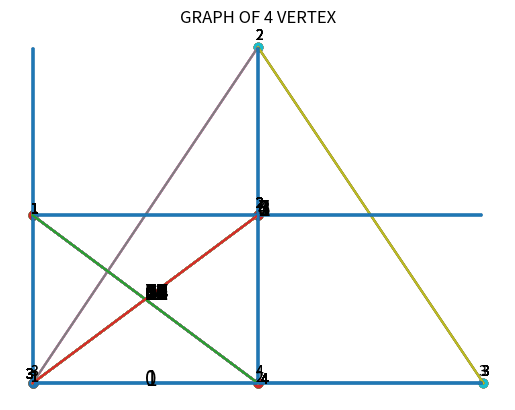

The script that saved this image:
import numpy as np
import matplotlib.pyplot as plt


##Create a random adjacent matrix
## creating a random matrix
n = 4
a  = np.random.randint(2,size = (n,n))
np.random.seed(42)

##ensure that the matrix is symmetric 
for i in range(n):
    for j in range(n):
        a[i,j]=a[j,i]

##diagonals are 0
np.fill_diagonal(a,0)



### IDEA: Turn a number into binary, then turn the binary into a vector"


##firstly, i define the number of elements in the upper triangular matrix

def binary_matrix(n,k):
    #define the number of elements in the upper triangular matrix.
    m = (n**2-n)/2
    #use the bin function turning numbers into binary
    binary = int(bin(k)[2:])
    binary_vec = [int(d) for d in str(binary)]
    l = len(binary_vec)
    if m!=len(binary_vec): 
        horizontal_matrix = np.concatenate((np.zeros(int(m-l)),binary_vec))
    else:
        horizontal_matrix = np.array([int(i) for i in str(binary)])
    ##here this returns the binary matrix
    return horizontal_matrix
## put the binary vector onto the adjacency matrix
def  adjacency_matrix(n,k):
    ##initialize the matrix
    A = np.zeros((n,n))
    B = binary_matrix(n,k)
    ##this loops through the A-matrix and binary vector
    ## making sure that each element on the matrix is as we defined our labeling
    for i in range(n-1):
        if i==0: 
            A[i][1+i:] = B[:n-i-1]
        else:
            A[i][1+i:] = B[n-i-1:n-i-1+len(A[i][1+i:])]
        for l in range(n):
            for j in range(n):
                A[j,l] = A[l,j]
        
    return A
##Drawing graphs

#putting the vertex at (0,0)
print("n = 1")
x0 = np.array([0])
y0 = np.array([0])
plt.plot(x0,y0,'o')
plt.axis('off')
plt.title('GRAPH OF 1 VERTEX')
plt.show()

##for n = 2
n = 2


x1 =np.array([0,1])
y1 = np.array([0,0])
print("n = 2")
plt.scatter(x1,y1)
plt.text(-0.01,0.01,'1')
plt.text(0.99,0.01,'2')
plt.text(0.5,-0.01,'0',fontsize = 15)
plt.axis('off')
plt.title('GRAPH OF 2 VERTEX')
print(binary_matrix(2,0))
print(adjacency_matrix(n,0))
plt.show()




plt.title('GRAPH OF 2 VERTEX')
plt.scatter(x1,y1)
plt.text(-0.01,0.01,'1')
plt.text(0.99,0.01,'2')
plt.axhline(y = 0, xmin = 0.05, xmax = 0.95) 
plt.text(0.5,-0.01,'1',fontsize = 15)
plt.axis('off')
print(binary_matrix(2,1))
print(adjacency_matrix(n,1))
plt.show()

n = 3
##N = 3
print("n = 3")
x2 =np.array([0,1,2])
y2 = np.array([0,2,0])
##conditions for diagonal lines
x12 = np.array([0,1])
y12 = np.array([0,2])
x23 = np.array([1,2])
y23 = np.array([2,0])

plt.scatter(x2,y2)
plt.text(-0.01,0.01,'1')
plt.text(0.99,2.05,'2')
plt.text(1.99,0.05,'3')
plt.axis('off')
plt.text(1,1,'0',fontsize = 15)
plt.title('GRAPH OF 3 VERTEX')
print(adjacency_matrix(n,0))
print(binary_matrix(3,0))
plt.show()


plt.axhline(y = 0, xmin = 0.05, xmax = 0.95) ###between vertices 1,3
plt.scatter(x2,y2)
plt.text(-0.01,0.01,'1')
plt.text(0.99,2.05,'2')
plt.text(1.98,0.05,'3')
plt.text(1,1,'1',fontsize = 15)
plt.axis('off')
plt.title('GRAPH OF 3 VERTEX')
print(adjacency_matrix(n,1))
print(binary_matrix(3,1))
plt.show()



plt.plot(x23,y23)##edge between 2&3
plt.scatter(x2,y2)
plt.text(-0.01,0.01,'1')
plt.text(1,1,'2',fontsize = 15)
plt.text(0.99,2.05,'2')
plt.text(1.99,0.05,'3')
plt.axis('off')
plt.title('GRAPH OF 3 VERTEX')
print(adjacency_matrix(n,2))
print(binary_matrix(3,2))
plt.show()


plt.plot(x23,y23)##edge between 2&3 
plt.axhline(y = 0, xmin = 0.05, xmax = 0.95)##and also 1&3
plt.scatter(x2,y2)
plt.text(1,1,'3',fontsize = 15)
plt.text(-0.01,0.01,'1')
plt.text(0.99,2.05,'2')
plt.text(1.99,0.05,'3')
plt.axis('off')
plt.title('GRAPH OF 3 VERTEX')
print(adjacency_matrix(n,2))
print(binary_matrix(3,3))
plt.show()



plt.plot(x12,y12)##edge between 1,2
plt.scatter(x2,y2)
plt.text(-0.01,0.01,'1')
plt.text(0.99,2.05,'2')
plt.text(1.99,0.05,'3')
plt.text(1,1,'4',fontsize = 15)
plt.axis('off')
plt.title('GRAPH OF 3 VERTEX')
print(adjacency_matrix(n,4))
print(binary_matrix(3,4))
plt.show()



plt.plot(x12,y12)##edge between 1,2
plt.plot(x23,y23)##edge between 2&3 
plt.scatter(x2,y2)
plt.text(-0.01,0.01,'1')
plt.text(0.99,2.05,'2')
plt.text(1,1,'5',fontsize = 15)
plt.text(1.99,0.05,'3')
plt.axis('off')
plt.title('GRAPH OF 3 VERTEX')
print(binary_matrix(3,5))
plt.show()



plt.plot(x12,y12)##edge between 1,2
plt.axhline(y = 0, xmin = 0.05, xmax = 0.95)##and also 1&3
plt.scatter(x2,y2)
plt.text(-0.01,0.01,'1')
plt.text(0.99,2.05,'2')
plt.text(1,1,'6',fontsize = 15)
plt.text(1.99,0.05,'3')
plt.axis('off')
plt.title('GRAPH OF 3 VERTEX')
print(binary_matrix(3,6))
plt.show()



plt.plot(x12,y12)##edge between 1,2
plt.axhline(y = 0, xmin = 0.05, xmax = 0.95)##and also 1&3
plt.plot(x23,y23)##edge between 2&3 
plt.scatter(x2,y2)
plt.text(-0.01,0.01,'1')
plt.text(0.99,2.05,'2')
plt.text(1,1,'7',fontsize = 15)
plt.text(1.99,0.05,'3')
plt.axis('off')
plt.title('GRAPH OF 3 VERTEX')
plt.show()
print(binary_matrix(3,7))




##N = 4

print('n=4')

##here i define the edges' coordinates
x3 =np.array([0,0,1,1])
y3 = np.array([0,1,1,0])
##conditions for diagonal lines
x23 = np.array([0,1])
y23 = np.array([0,1])
x14 = np.array([0,1])
y14 = np.array([1,0])


##define the edges
## to save time so that each plot is recalled later
def plot_12():
    return plt.axhline(y = 1, xmin = 0.05, xmax = 0.95)
def plot_13():
    return plt.axvline(x = 0, ymin = 0.05, ymax = 0.95) 
def plot_14():
    return plt.plot(x14,y14)
def plot_23():
    return plt.plot(x23,y23)
def plot_24():
    return plt.axvline(x = 1, ymin = 0.05, ymax = 0.95) 
def plot_34():
    return plt.axhline(y = 0, xmin = 0.05, xmax = 0.95)
## using this as reference [(1,2),(1,3),(1,4),(2,3),(2,4),(3,4)]
n = 4
#0
plt.scatter(x3,y3)
plt.text(-0.01,1.01,'1')
plt.text(0.99,1.05,'2')
plt.text(-0.01,0.05,'3')
plt.text(0.99,0.05,'4')
plt.axis('off')
plt.text(0.5,0.5,'0',fontsize = 15)
plt.title('GRAPH OF 4 VERTEX')
plt.show()
print(binary_matrix(4,0))


#1
plt.scatter(x3,y3)
plot_34()
plt.text(-0.01,1.01,'1')
plt.text(0.99,1.05,'2')
plt.text(-0.01,0.05,'3')
plt.text(0.99,0.05,'4')
plt.text(0.5,0.5,'1',fontsize = 15)
plt.axis('off')
plt.title('GRAPH OF 4 VERTEX')
plt.show()
print(binary_matrix(4,1))


#2
plt.scatter(x3,y3)
plot_24()
plt.text(-0.01,1.01,'1')
plt.text(0.99,1.05,'2')
plt.text(-0.03,0.03,'3')
plt.text(1.01,0,'4')
plt.axis('off')
plt.text(0.5,0.5,'2',fontsize = 15)
plt.title('GRAPH OF 4 VERTEX')
plt.show()
print(binary_matrix(4,2))


#3

plt.scatter(x3,y3)
plot_24()
plot_34()
plt.text(-0.01,1.01,'1')
plt.text(0.99,1.05,'2')
plt.text(-0.03,0.03,'3')
plt.text(1.01,0,'4')
plt.axis('off')
plt.text(0.5,0.5,'3',fontsize = 15)
plt.title('GRAPH OF 4 VERTEX')
plt.show()
print(binary_matrix(4,3))


#4
plt.scatter(x3,y3)
plot_23()
plt.text(-0.01,1.01,'1')
plt.text(0.99,1.05,'2')
plt.text(-0.03,0.03,'3')
plt.text(1.01,0,'4')
plt.axis('off')
plt.text(0.5,0.5,'4',fontsize = 15)
plt.title('GRAPH OF 4 VERTEX')
plt.show()
print(binary_matrix(4,4))

#5
plt.scatter(x3,y3)
plot_23()
plot_34()
plt.text(-0.01,1.01,'1')
plt.text(0.99,1.05,'2')
plt.text(-0.03,0.03,'3')
plt.text(1.01,0,'4')
plt.axis('off')
plt.text(0.5,0.5,'5',fontsize = 15)
plt.title('GRAPH OF 4 VERTEX')
plt.show()
print(binary_matrix(4,5))


#6
plt.scatter(x3,y3)
plot_23()
plot_24()
plt.text(-0.01,1.01,'1')
plt.text(0.99,1.05,'2')
plt.text(-0.03,0.03,'3')
plt.text(1.01,0,'4')
plt.axis('off')
plt.text(0.5,0.5,'6',fontsize = 15)
plt.title('GRAPH OF 4 VERTEX')
plt.show()
print(binary_matrix(4,6))

#7
plt.scatter(x3,y3)
plot_23()
plot_24()
plot_34()
plt.text(-0.01,1.01,'1')
plt.text(0.99,1.05,'2')
plt.text(-0.03,0.03,'3')
plt.text(0.5,0.5,'7',fontsize = 15)
plt.text(1.01,0,'4')
plt.axis('off')
plt.title('GRAPH OF 4 VERTEX')
plt.show()
print(binary_matrix(4,7))


#8
plt.scatter(x3,y3)
plot_14()
plt.text(-0.01,1.01,'1')
plt.text(0.99,1.05,'2')
plt.text(-0.03,0.03,'3')
plt.text(0.5,0.5,'8',fontsize = 15)
plt.text(1.01,0,'4')
plt.axis('off')
plt.title('GRAPH OF 4 VERTEX')
plt.show()
print(binary_matrix(4,8))
#9
plt.scatter(x3,y3)
plot_34()
plot_14()
plt.text(-0.01,1.01,'1')
plt.text(0.99,1.05,'2')
plt.text(-0.03,0.03,'3')
plt.text(0.5,0.5,'9',fontsize = 15)
plt.text(1.01,0,'4')
plt.axis('off')
plt.title('GRAPH OF 4 VERTEX')
plt.show()
print(binary_matrix(4,9))
#10
plt.scatter(x3,y3)
plot_14()
plot_24()
plt.text(-0.01,1.01,'1')
plt.text(0.99,1.05,'2')
plt.text(-0.03,0.03,'3')
plt.text(0.5,0.5,'10',fontsize = 15)
plt.text(1.01,0,'4')
plt.axis('off')
plt.title('GRAPH OF 4 VERTEX')
plt.show()
print(binary_matrix(4,10))

#11
plt.scatter(x3,y3)
plot_14()
plot_34()
plot_24()
plt.text(-0.01,1.01,'1')
plt.text(0.99,1.05,'2')
plt.text(0.5,0.5,'11',fontsize = 15)
plt.text(-0.03,0.03,'3')
plt.text(1.01,0,'4')
plt.axis('off')
plt.title('GRAPH OF 4 VERTEX')
plt.show()
print(binary_matrix(4,11))


#12
plt.scatter(x3,y3)
plot_14()
plot_23()
plt.text(-0.01,1.01,'1')
plt.text(0.99,1.05,'2')
plt.text(-0.03,0.03,'3')
plt.text(0.5,0.5,'12',fontsize = 15)
plt.text(1.01,0,'4')
plt.axis('off')
plt.title('GRAPH OF 4 VERTEX')
plt.show()
print(binary_matrix(4,12))

#13
plt.scatter(x3,y3)
plot_14()
plot_34()
plot_23()
plt.text(-0.01,1.01,'1')
plt.text(0.99,1.05,'2')
plt.text(-0.03,0.03,'3')
plt.text(0.5,0.5,'13',fontsize = 15)
plt.text(1.01,0,'4')
plt.axis('off')
plt.title('GRAPH OF 4 VERTEX')
plt.show()
print(binary_matrix(4,13))


#14
plt.scatter(x3,y3)
plot_14()
plot_23()
plot_24()
plt.text(-0.01,1.01,'1')
plt.text(0.99,1.05,'2')
plt.text(0.5,0.5,'14',fontsize = 15)
plt.text(-0.03,0.03,'3')
plt.text(1.01,0,'4')
plt.axis('off')
plt.title('GRAPH OF 4 VERTEX')
plt.show()
print(binary_matrix(4,14))


#15
plt.scatter(x3,y3)
plot_14()
plot_23()
plot_24()
plot_34()
plt.text(-0.01,1.01,'1')
plt.text(0.99,1.05,'2')
plt.text(-0.03,0.03,'3')
plt.text(0.5,0.5,'15',fontsize = 15)
plt.text(1.01,0,'4')
plt.axis('off')
plt.title('GRAPH OF 4 VERTEX')
plt.show()
print(binary_matrix(4,15))


#16
plt.scatter(x3,y3)
plot_13()
plt.text(-0.01,1.01,'1')
plt.text(0.99,1.05,'2')
plt.text(0.5,0.5,'16',fontsize = 15)
plt.text(-0.03,0.03,'3')
plt.text(1.01,0,'4')
plt.axis('off')
plt.title('GRAPH OF 4 VERTEX')
plt.show()
print(binary_matrix(4,16))

#17
plt.scatter(x3,y3)
plot_13()
plot_34()
plt.text(-0.01,1.01,'1')
plt.text(0.99,1.05,'2')
plt.text(0.5,0.5,'17',fontsize = 15)
plt.text(-0.03,0.03,'3')
plt.text(1.01,0,'4')
plt.axis('off')
plt.title('GRAPH OF 4 VERTEX')
plt.show()
print(binary_matrix(4,17))


#18
plt.scatter(x3,y3)
plot_13()
plot_24()
plt.text(-0.01,1.01,'1')
plt.text(0.99,1.05,'2')
plt.text(0.5,0.5,'18',fontsize = 15)
plt.text(-0.03,0.03,'3')
plt.text(1.01,0,'4')
plt.axis('off')
plt.title('GRAPH OF 4 VERTEX')
plt.show()
print(binary_matrix(4,18))

#19
plt.scatter(x3,y3)
plot_13()
plot_34()
plot_24()
plt.text(-0.01,1.01,'1')
plt.text(0.99,1.05,'2')
plt.text(0.5,0.5,'19',fontsize = 15)
plt.text(-0.03,0.03,'3')
plt.text(1.01,0,'4')
plt.axis('off')
plt.title('GRAPH OF 4 VERTEX')
plt.show()
print(binary_matrix(4,19))

#20
plt.scatter(x3,y3)
plot_13()
plot_23()
plt.text(-0.01,1.01,'1')
plt.text(0.99,1.05,'2')
plt.text(0.5,0.5,'20',fontsize = 15)
plt.text(-0.03,0.03,'3')
plt.text(1.01,0,'4')
plt.axis('off')
plt.title('GRAPH OF 4 VERTEX')
plt.show()
print(binary_matrix(4,20))


#21
plt.scatter(x3,y3)
plot_13()
plot_23()
plot_34()
plt.text(-0.01,1.01,'1')
plt.text(0.99,1.05,'2')
plt.text(0.5,0.5,'21',fontsize = 15)
plt.text(-0.03,0.03,'3')
plt.text(1.01,0,'4')
plt.axis('off')
plt.title('GRAPH OF 4 VERTEX')
plt.show()
print(binary_matrix(4,21))


#22
plt.scatter(x3,y3)
plot_13()
plot_23()
plot_24()
plt.text(0.5,0.5,'22',fontsize = 15)
plt.text(-0.01,1.01,'1')
plt.text(0.99,1.05,'2')
plt.text(-0.03,0.03,'3')
plt.text(1.01,0,'4')
plt.axis('off')
plt.title('GRAPH OF 4 VERTEX')
plt.show()
print(binary_matrix(4,22))

#23
plt.scatter(x3,y3)
plot_13()
plot_23()
plot_24()
plot_34()
plt.text(-0.01,1.01,'1')
plt.text(0.5,0.5,'23',fontsize = 15)
plt.text(0.99,1.05,'2')
plt.text(-0.03,0.03,'3')
plt.text(1.01,0,'4')
plt.axis('off')
plt.title('GRAPH OF 4 VERTEX')
plt.show()
print(binary_matrix(4,23))

#24
plt.scatter(x3,y3)
plot_13()
plot_14()
plt.text(-0.01,1.01,'1')
plt.text(0.99,1.05,'2')
plt.text(0.5,0.5,'24',fontsize = 15)
plt.text(-0.03,0.03,'3')
plt.text(1.01,0,'4')
plt.axis('off')
plt.title('GRAPH OF 4 VERTEX')
plt.show()
print(binary_matrix(4,24))


#25

plt.scatter(x3,y3)
plot_13()
plot_14()
plot_34()
plt.text(-0.01,1.01,'1')
plt.text(0.99,1.05,'2')
plt.text(0.5,0.5,'25',fontsize = 15)
plt.text(-0.03,0.03,'3')
plt.text(1.01,0,'4')
plt.axis('off')
plt.title('GRAPH OF 4 VERTEX')
plt.show()
print(binary_matrix(4,25))

#26
plt.scatter(x3,y3)
plot_13()
plot_14()
plot_24()
plt.text(-0.01,1.01,'1')
plt.text(0.5,0.5,'26',fontsize = 15)
plt.text(0.99,1.05,'2')
plt.text(-0.03,0.03,'3')
plt.text(1.01,0,'4')
plt.axis('off')
plt.title('GRAPH OF 4 VERTEX')
plt.show()
print(binary_matrix(4,26))


#27
plt.scatter(x3,y3)
plot_13()
plot_14()
plot_24()
plot_34()
plt.text(-0.01,1.01,'1')
plt.text(0.5,0.5,'27',fontsize = 15)
plt.text(0.99,1.05,'2')
plt.text(-0.03,0.03,'3')
plt.text(1.01,0,'4')
plt.axis('off')
plt.title('GRAPH OF 4 VERTEX')
plt.show()
print(binary_matrix(4,27))


#28
plt.scatter(x3,y3)
plot_13()
plot_14()
plot_23()
plt.text(-0.01,1.01,'1')
plt.text(0.99,1.05,'2')
plt.text(0.5,0.5,'28',fontsize = 15)
plt.text(-0.03,0.03,'3')
plt.text(1.01,0,'4')
plt.axis('off')
plt.title('GRAPH OF 4 VERTEX')
plt.show()
print(binary_matrix(4,28))



#29
plt.scatter(x3,y3)
plot_13()
plot_14()
plot_23()
plot_34()
plt.text(-0.01,1.01,'1')
plt.text(0.5,0.5,'29',fontsize = 15)
plt.text(0.99,1.05,'2')
plt.text(-0.03,0.03,'3')
plt.text(1.01,0,'4')
plt.axis('off')
plt.title('GRAPH OF 4 VERTEX')
plt.show()
print(binary_matrix(4,29))



#30
plt.scatter(x3,y3)
plot_13()
plot_14()
plot_23()
plot_24()
plt.text(-0.01,1.01,'1')
plt.text(0.99,1.05,'2')
plt.text(-0.03,0.03,'3')
plt.text(0.5,0.5,'30',fontsize = 15)
plt.text(1.01,0,'4')
plt.axis('off')
plt.title('GRAPH OF 4 VERTEX')
plt.show()
print(binary_matrix(4,30))



#31
plt.scatter(x3,y3)
plot_13()
plot_14()
plot_23()
plot_24()
plot_34()
plt.text(-0.01,1.01,'1')
plt.text(0.5,0.5,'31',fontsize = 15)
plt.text(0.99,1.05,'2')
plt.text(-0.03,0.03,'3')
plt.text(1.01,0,'4')
plt.axis('off')
plt.title('GRAPH OF 4 VERTEX')
plt.show()
print(binary_matrix(4,31))


#32

plt.scatter(x3,y3)
plot_12()
plt.text(-0.01,1.01,'1')
plt.text(0.99,1.05,'2')
plt.text(0.5,0.5,'32',fontsize = 15)
plt.text(-0.03,0.03,'3')
plt.text(1.01,0,'4')
plt.axis('off')
plt.title('GRAPH OF 4 VERTEX')
plt.show()
print(binary_matrix(4,32))



#33
plt.scatter(x3,y3)
plot_12()
plot_34()
plt.text(-0.01,1.01,'1')
plt.text(0.99,1.05,'2')
plt.text(0.5,0.5,'33',fontsize = 15)
plt.text(-0.03,0.03,'3')
plt.text(1.01,0,'4')
plt.axis('off')
plt.title('GRAPH OF 4 VERTEX')
plt.show()
print(binary_matrix(4,33))


#34
plt.scatter(x3,y3)
plot_12()
plot_24()
plt.text(-0.01,1.01,'1')
plt.text(0.99,1.05,'2')
plt.text(0.5,0.5,'34',fontsize = 15)
plt.text(-0.03,0.03,'3')
plt.text(1.01,0,'4')
plt.axis('off')
plt.title('GRAPH OF 4 VERTEX')
plt.show()
print(binary_matrix(4,34))


#35
plt.scatter(x3,y3)
plot_12()
plot_24()
plot_34()
plt.text(-0.01,1.01,'1')
plt.text(0.99,1.05,'2')
plt.text(0.5,0.5,'35',fontsize = 15)
plt.text(-0.03,0.03,'3')
plt.text(1.01,0,'4')
plt.axis('off')
plt.title('GRAPH OF 4 VERTEX')
plt.show()
print(binary_matrix(4,35))


#36
plt.scatter(x3,y3)
plot_12()
plot_23()
plt.text(-0.01,1.01,'1')
plt.text(0.99,1.05,'2')
plt.text(-0.03,0.03,'3')
plt.text(1.01,0,'4')
plt.text(0.5,0.5,'36',fontsize = 15)
plt.axis('off')
plt.title('GRAPH OF 4 VERTEX')
plt.show()
print(binary_matrix(4,36))

#37
plt.scatter(x3,y3)
plot_12()
plot_34()
plot_23()
plt.text(-0.01,1.01,'1')
plt.text(0.99,1.05,'2')
plt.text(-0.03,0.03,'3')
plt.text(1.01,0,'4')
plt.axis('off')
plt.text(0.5,0.5,'37',fontsize = 15)
plt.title('GRAPH OF 4 VERTEX')
plt.show()
print(binary_matrix(4,37))

#38
plt.scatter(x3,y3)
plot_12()
plot_24()
plot_23()
plt.text(-0.01,1.01,'1')
plt.text(0.99,1.05,'2')
plt.text(-0.03,0.03,'3')
plt.text(1.01,0,'4')
plt.axis('off')
plt.text(0.5,0.5,'38',fontsize = 15)
plt.title('GRAPH OF 4 VERTEX')
plt.show()
print(binary_matrix(4,38))


#39

plt.scatter(x3,y3)
plot_12()
plot_23()
plot_24()
plot_34()
plt.text(-0.01,1.01,'1')
plt.text(0.99,1.05,'2')
plt.text(-0.03,0.03,'3')
plt.text(1.01,0,'4')
plt.axis('off')
plt.text(0.5,0.5,'39',fontsize = 15)
plt.text(0.5,0.5,'2',fontsize = 15)
plt.title('GRAPH OF 4 VERTEX')
plt.show()
print(binary_matrix(4,39))

#40

plt.scatter(x3,y3)
plot_12()
plot_14()
plt.text(-0.01,1.01,'1')
plt.text(0.99,1.05,'2')
plt.text(-0.03,0.03,'3')
plt.text(0.5,0.5,'40',fontsize = 15)
plt.text(1.01,0,'4')
plt.axis('off')
plt.title('GRAPH OF 4 VERTEX')
plt.show()
print(binary_matrix(4,40))

#41
plt.scatter(x3,y3)
plot_12()
plot_14()
plot_34()
plt.text(-0.01,1.01,'1')
plt.text(0.99,1.05,'2')
plt.text(0.5,0.5,'41',fontsize = 15)
plt.text(-0.03,0.03,'3')
plt.text(1.01,0,'4')
plt.axis('off')
plt.title('GRAPH OF 4 VERTEX')
plt.show()
print(binary_matrix(4,41))


#42
plt.scatter(x3,y3)
plot_12()
plot_14()
plot_23()
plt.text(-0.01,1.01,'1')
plt.text(0.99,1.05,'2')
plt.text(0.5,0.5,'2',fontsize = 15)
plt.text(-0.03,0.03,'3')
plt.text(1.01,0,'4')
plt.axis('off')
plt.title('GRAPH OF 4 VERTEX')
plt.show()
print(binary_matrix(4,42))


#43
plt.scatter(x3,y3)
plot_12()
plot_14()
plot_34()
plot_24()
plt.text(-0.01,1.01,'1')
plt.text(0.5,0.5,'43',fontsize = 15)
plt.text(0.99,1.05,'2')
plt.text(-0.03,0.03,'3')
plt.text(1.01,0,'4')
plt.axis('off')
plt.title('GRAPH OF 4 VERTEX')
plt.show()
print(binary_matrix(4,43))


#44

plt.scatter(x3,y3)
plot_12()
plot_14()
plot_23()
plt.text(0.5,0.5,'44',fontsize = 15)
plt.text(-0.01,1.01,'1')
plt.text(0.99,1.05,'2')
plt.text(-0.03,0.03,'3')
plt.text(1.01,0,'4')
plt.axis('off')
plt.title('GRAPH OF 4 VERTEX')
plt.show()
print(binary_matrix(4,44))

#45

plt.scatter(x3,y3)
plot_12()
plot_14()
plot_23()
plot_34()
plt.text(0.5,0.5,'45',fontsize = 15)
plt.text(-0.01,1.01,'1')
plt.text(0.99,1.05,'2')
plt.text(-0.03,0.03,'3')
plt.text(1.01,0,'4')
plt.axis('off')
plt.title('GRAPH OF 4 VERTEX')
plt.show()
print(binary_matrix(4,45))


#46

plt.scatter(x3,y3)
plot_12()
plot_14()
plot_23()
plot_24()
plt.text(0.5,0.5,'46',fontsize = 15)
plt.text(-0.01,1.01,'1')
plt.text(0.99,1.05,'2')
plt.text(-0.03,0.03,'3')
plt.text(1.01,0,'4')
plt.axis('off')
plt.title('GRAPH OF 4 VERTEX')
plt.show()
print(binary_matrix(4,46))

#47


plt.scatter(x3,y3)
plot_12()
plot_14()
plot_23()
plot_24()
plot_34()
plt.text(0.5,0.5,'47',fontsize = 15)
plt.text(-0.01,1.01,'1')
plt.text(0.99,1.05,'2')
plt.text(-0.03,0.03,'3')
plt.text(1.01,0,'4')
plt.axis('off')
plt.title('GRAPH OF 4 VERTEX')
plt.show()
print(binary_matrix(4,47))

#48

plt.scatter(x3,y3)
plot_12()
plot_13()
plt.text(0.5,0.5,'48',fontsize = 15)
plt.text(-0.01,1.01,'1')
plt.text(0.99,1.05,'2')
plt.text(-0.03,0.03,'3')
plt.text(1.01,0,'4')
plt.axis('off')
plt.title('GRAPH OF 4 VERTEX')
plt.show()
print(binary_matrix(4,48))

#49
plt.scatter(x3,y3)
plot_12()
plot_13()
plot_34()
plt.text(0.5,0.5,'49',fontsize = 15)
plt.text(-0.01,1.01,'1')
plt.text(0.99,1.05,'2')
plt.text(-0.03,0.03,'3')
plt.text(1.01,0,'4')
plt.axis('off')
plt.title('GRAPH OF 4 VERTEX')
plt.show()
print(binary_matrix(4,49))


#50
plt.scatter(x3,y3)
plot_12()
plot_13()
plot_24()
plt.text(0.5,0.5,'50',fontsize = 15)
plt.text(-0.01,1.01,'1')
plt.text(0.99,1.05,'2')
plt.text(-0.03,0.03,'3')
plt.text(1.01,0,'4')
plt.axis('off')
plt.title('GRAPH OF 4 VERTEX')
plt.show()
print(binary_matrix(4,50))


#51

plt.scatter(x3,y3)
plot_12()
plot_13()
plot_34()
plot_24()
plt.text(0.5,0.5,'51',fontsize = 15)
plt.text(-0.01,1.01,'1')
plt.text(0.99,1.05,'2')
plt.text(-0.03,0.03,'3')
plt.text(1.01,0,'4')
plt.axis('off')
plt.title('GRAPH OF 4 VERTEX')
plt.show()
print(binary_matrix(4,51))

#52

plt.scatter(x3,y3)
plot_12()
plot_13()
plot_23()
plt.text(0.5,0.5,'51',fontsize = 15)
plt.text(-0.01,1.01,'1')
plt.text(0.99,1.05,'2')
plt.text(-0.03,0.03,'3')
plt.text(1.01,0,'4')
plt.axis('off')
plt.title('GRAPH OF 4 VERTEX')
plt.show()
print(binary_matrix(4,52))

#53
plt.scatter(x3,y3)
plot_12()
plot_13()
plot_23()
plot_34()
plt.text(0.5,0.5,'53',fontsize = 15)
plt.text(-0.01,1.01,'1')
plt.text(0.99,1.05,'2')
plt.text(-0.03,0.03,'3')
plt.text(1.01,0,'4')
plt.axis('off')
plt.title('GRAPH OF 4 VERTEX')
plt.show()
print(binary_matrix(4,53))


#54
plt.scatter(x3,y3)
plot_12()
plot_13()
plot_23()
plot_24()
plt.text(0.5,0.5,'54',fontsize = 15)
plt.text(-0.01,1.01,'1')
plt.text(0.99,1.05,'2')
plt.text(-0.03,0.03,'3')
plt.text(1.01,0,'4')
plt.axis('off')
plt.title('GRAPH OF 4 VERTEX')
plt.show()
print(binary_matrix(4,54))


#55
plt.scatter(x3,y3)
plot_12()
plot_13()
plot_23()
plot_34()
plot_24()
plt.text(0.5,0.5,'55',fontsize = 15)
plt.text(-0.01,1.01,'1')
plt.text(0.99,1.05,'2')
plt.text(-0.03,0.03,'3')
plt.text(1.01,0,'4')
plt.axis('off')
plt.title('GRAPH OF 4 VERTEX')
plt.show()
print(binary_matrix(4,55))


#56

plt.scatter(x3,y3)
plot_12()
plot_13()
plot_14()
plt.text(0.5,0.5,'56',fontsize = 15)
plt.text(-0.01,1.01,'1')
plt.text(0.99,1.05,'2')
plt.text(-0.03,0.03,'3')
plt.text(1.01,0,'4')
plt.axis('off')
plt.title('GRAPH OF 4 VERTEX')
plt.show()
print(binary_matrix(4,56))

#57
plt.scatter(x3,y3)
plot_12()
plot_13()
plot_14()
plot_34()
plt.text(0.5,0.5,'57',fontsize = 15)
plt.text(-0.01,1.01,'1')
plt.text(0.99,1.05,'2')
plt.text(-0.03,0.03,'3')
plt.text(1.01,0,'4')
plt.axis('off')
plt.title('GRAPH OF 4 VERTEX')
plt.show()
print(binary_matrix(4,57))


#58
plt.scatter(x3,y3)
plot_12()
plot_13()
plot_14()
plot_24()
plt.text(0.5,0.5,'58',fontsize = 15)
plt.text(-0.01,1.01,'1')
plt.text(0.99,1.05,'2')
plt.text(-0.03,0.03,'3')
plt.text(1.01,0,'4')
plt.axis('off')
plt.title('GRAPH OF 4 VERTEX')
plt.show()
print(binary_matrix(4,58))


#59

plt.scatter(x3,y3)
plot_12()
plot_13()
plot_14()
plot_24()
plot_34()
plt.text(0.5,0.5,'59',fontsize = 15)
plt.text(-0.01,1.01,'1')
plt.text(0.99,1.05,'2')
plt.text(-0.03,0.03,'3')
plt.text(1.01,0,'4')
plt.axis('off')
plt.title('GRAPH OF 4 VERTEX')
plt.show()
print(binary_matrix(4,59))

#60
plt.scatter(x3,y3)
plot_12()
plot_13()
plot_14()
plot_23()
plt.text(0.5,0.5,'60',fontsize = 15)
plt.text(-0.01,1.01,'1')
plt.text(0.99,1.05,'2')
plt.text(-0.03,0.03,'3')
plt.text(1.01,0,'4')
plt.axis('off')
plt.title('GRAPH OF 4 VERTEX')
plt.show()
print(binary_matrix(4,60))


#61
plt.scatter(x3,y3)
plot_12()
plot_13()
plot_14()
plot_23()
plot_34()
plt.text(0.5,0.5,'61',fontsize = 15)
plt.text(-0.01,1.01,'1')
plt.text(0.99,1.05,'2')
plt.text(-0.03,0.03,'3')
plt.text(1.01,0,'4')
plt.axis('off')
plt.title('GRAPH OF 4 VERTEX')
plt.show()
print(binary_matrix(4,61))


#62
plt.scatter(x3,y3)
plot_12()
plot_13()
plot_14()
plot_23()
plot_24()
plt.text(0.5,0.5,'62',fontsize = 15)
plt.text(-0.01,1.01,'1')
plt.text(0.99,1.05,'2')
plt.text(-0.03,0.03,'3')
plt.text(1.01,0,'4')
plt.axis('off')
plt.title('GRAPH OF 4 VERTEX')
plt.show()
print(binary_matrix(4,62))



#63
plt.scatter(x3,y3)
plot_12()
plot_13()
plot_14()
plot_23()
plot_34()
plot_24()
plt.text(0.5,0.5,'63',fontsize = 15)
plt.text(-0.01,1.01,'1')
plt.text(0.99,1.05,'2')
plt.text(-0.03,0.03,'3')
plt.text(1.01,0,'4')
plt.axis('off')
plt.title('GRAPH OF 4 VERTEX')
plt.show()
print(binary_matrix(4,63))
